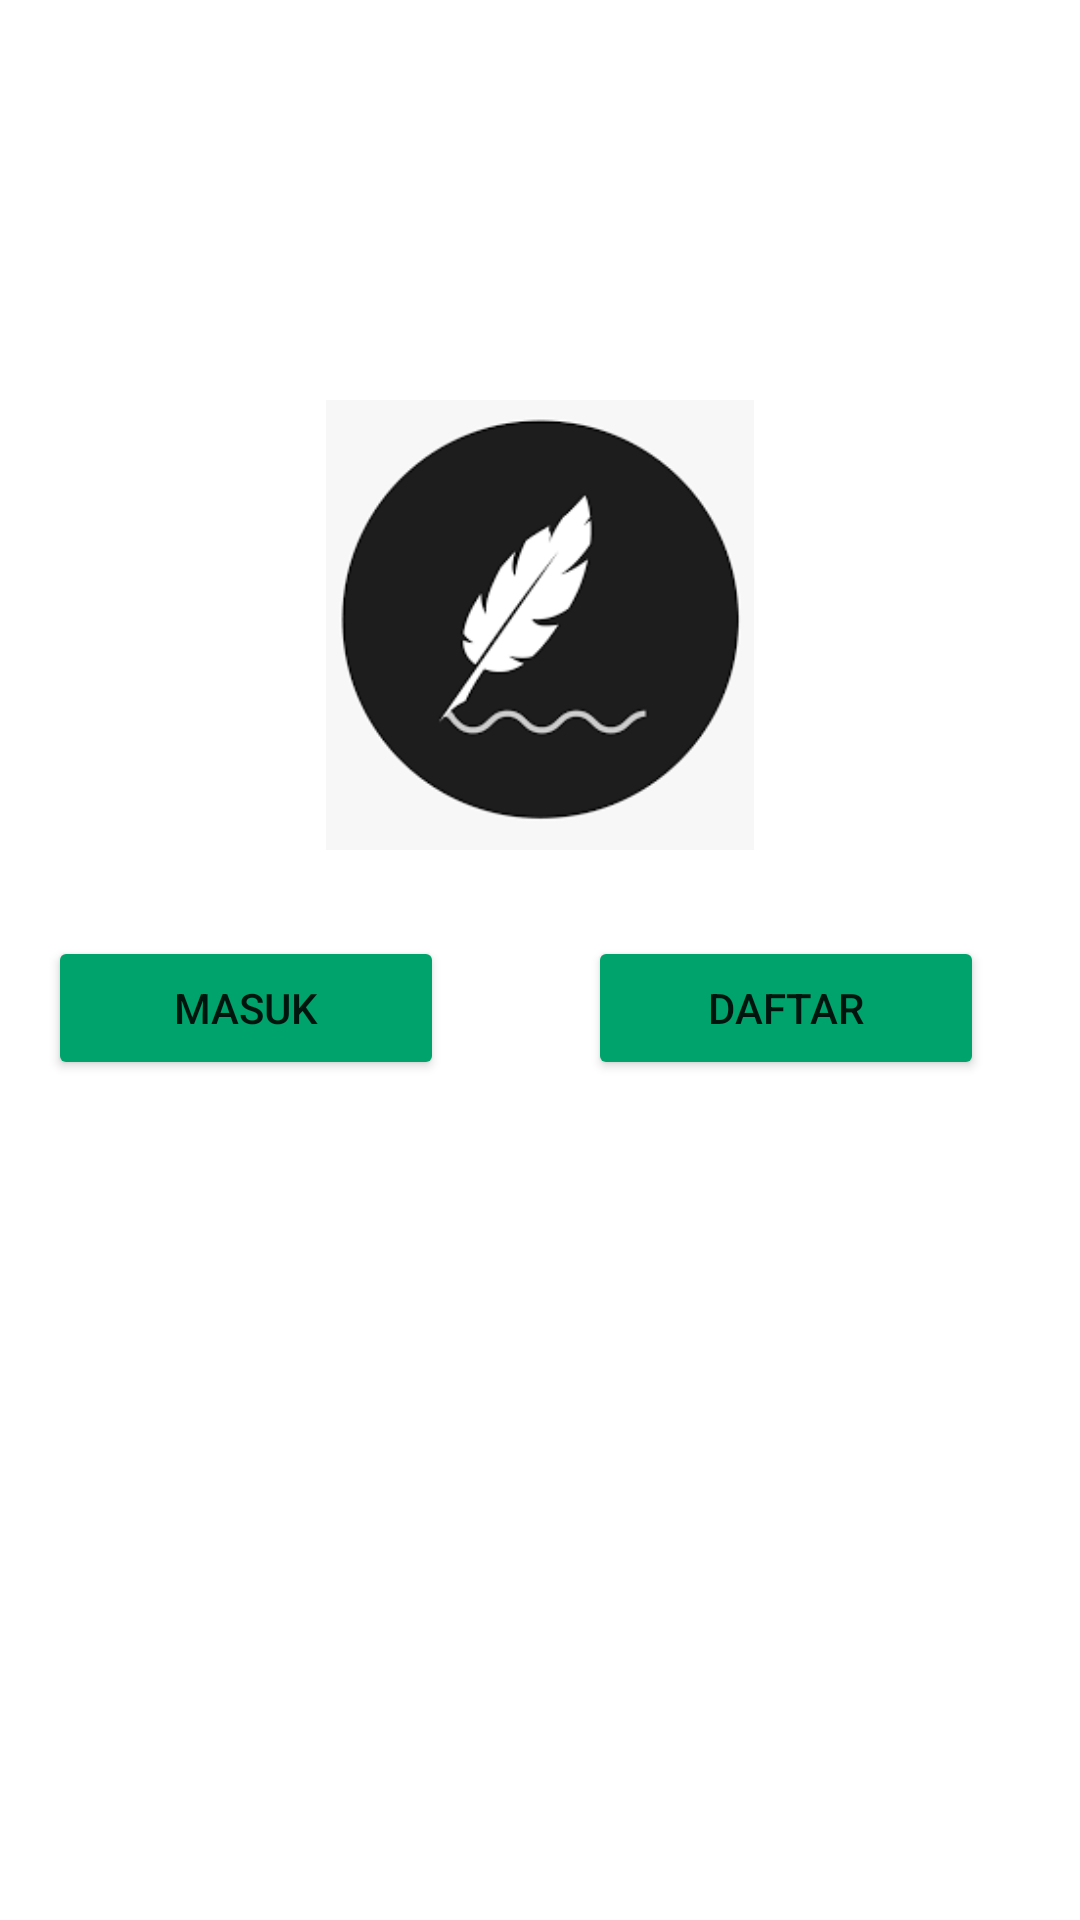

This screen was rendered from an Android layout file. Write that file and the resources it references.
<!-- AndroidManifest.xml: application theme Theme.StoryApp -->
<!-- res/layout/activity_main.xml -->
<?xml version="1.0" encoding="utf-8"?>
<androidx.constraintlayout.widget.ConstraintLayout xmlns:android="http://schemas.android.com/apk/res/android"
    xmlns:app="http://schemas.android.com/apk/res-auto"
    xmlns:tools="http://schemas.android.com/tools"
    android:layout_width="match_parent"
    android:layout_height="match_parent"
    tools:context=".MainActivity">

    <ImageView
        android:id="@+id/imageView"
        android:layout_width="0dp"
        android:layout_height="150dp"
        android:contentDescription="@string/story_icon"
        app:layout_constraintBottom_toBottomOf="parent"
        app:layout_constraintEnd_toEndOf="parent"
        app:layout_constraintHorizontal_bias="1.0"
        app:layout_constraintStart_toStartOf="parent"
        app:layout_constraintTop_toTopOf="parent"
        app:layout_constraintVertical_bias="0.272"
        app:srcCompat="@drawable/story_icon" />

    <Button
        android:id="@+id/loginButton"
        android:layout_width="0dp"
        android:layout_height="wrap_content"
        android:layout_marginStart="16dp"
        android:layout_marginTop="32dp"
        android:layout_marginEnd="32dp"
        android:backgroundTint="@color/jade"
        android:text="@string/login"
        app:layout_constraintBottom_toBottomOf="parent"
        app:layout_constraintEnd_toEndOf="parent"
        app:layout_constraintEnd_toStartOf="@+id/guidelineVertical"
        app:layout_constraintStart_toStartOf="parent"
        app:layout_constraintTop_toTopOf="parent" />

    <Button
        android:id="@+id/signupButton"
        android:layout_width="0dp"
        android:layout_height="wrap_content"
        android:layout_marginStart="16dp"
        android:layout_marginTop="32dp"
        android:layout_marginEnd="32dp"
        android:backgroundTint="@color/jade"
        android:text="@string/signup"
        app:layout_constraintBottom_toBottomOf="parent"
        app:layout_constraintEnd_toEndOf="parent"
        app:layout_constraintStart_toStartOf="@+id/guidelineVertical"
        app:layout_constraintTop_toTopOf="parent" />

    <androidx.constraintlayout.widget.Guideline
        android:id="@+id/guidelineHorizontal"
        android:layout_width="wrap_content"
        android:layout_height="64dp"
        android:orientation="horizontal"
        app:layout_constraintEnd_toEndOf="parent"
        app:layout_constraintGuide_percent="0.5"
        app:layout_constraintStart_toStartOf="parent" />

    <androidx.constraintlayout.widget.Guideline
        android:id="@+id/guidelineVertical"
        android:layout_width="wrap_content"
        android:layout_height="64dp"
        android:orientation="vertical"
        app:layout_constraintEnd_toEndOf="parent"
        app:layout_constraintGuide_percent="0.5"
        app:layout_constraintStart_toStartOf="parent" />


</androidx.constraintlayout.widget.ConstraintLayout>
<!-- resources referenced by this layout -->
<resources>
  <color name="jade">#00A36C</color>
  <!-- drawable story_icon: png bitmap (drawable, 4304 bytes) -->
  <string name="login">Masuk</string>
  <string name="signup">Daftar</string>
  <string name="story_icon">story icon</string>
  <style name="Theme.StoryApp" parent="Base.Theme.StoryApp" />
  <style name="Base.Theme.StoryApp" parent="Theme.MaterialComponents.DayNight.DarkActionBar">
          
           <item name="colorPrimary">@color/teal_200</item>
      </style>
  <color name="teal_200">#FF03DAC5</color>
</resources>
